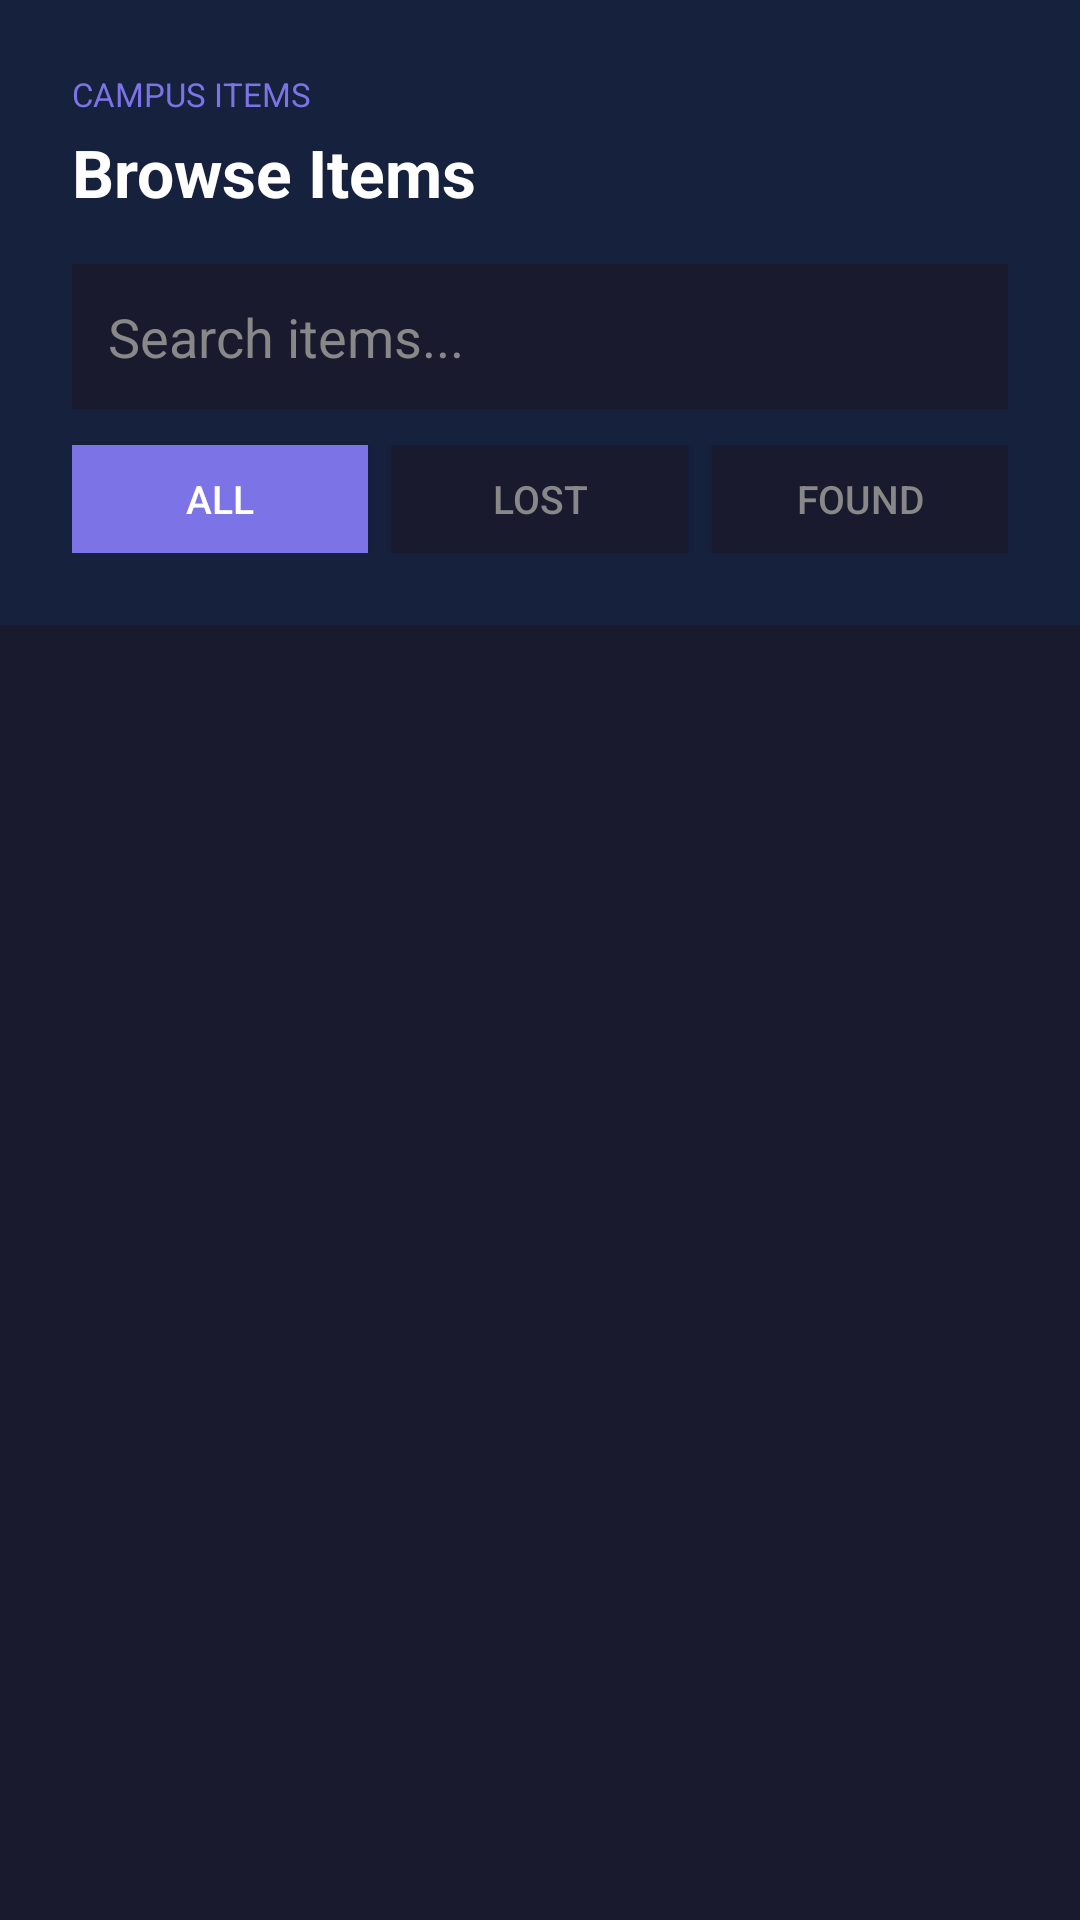

Write the Android layout XML for this screen, with the resource values it uses.
<!-- AndroidManifest.xml: application theme Theme.CampusLostFound -->
<!-- res/layout/activity_browse.xml -->
<?xml version="1.0" encoding="utf-8"?>
<LinearLayout xmlns:android="http://schemas.android.com/apk/res/android"
    android:layout_width="match_parent"
    android:layout_height="match_parent"
    android:orientation="vertical"
    android:background="#1A1A2E">

    
    <LinearLayout
        android:layout_width="match_parent"
        android:layout_height="wrap_content"
        android:background="#16213E"
        android:padding="24dp"
        android:paddingBottom="16dp"
        android:orientation="vertical">

        <TextView
            android:layout_width="wrap_content"
            android:layout_height="wrap_content"
            android:text="CAMPUS ITEMS"
            android:textColor="#7C73E6"
            android:textSize="11sp"/>

        <TextView
            android:layout_width="wrap_content"
            android:layout_height="wrap_content"
            android:text="Browse Items"
            android:textColor="#FFFFFF"
            android:textSize="22sp"
            android:textStyle="bold"
            android:layout_marginTop="4dp"
            android:layout_marginBottom="16dp"/>

        
        <EditText
            android:id="@+id/etSearch"
            android:layout_width="match_parent"
            android:layout_height="wrap_content"
            android:hint="Search items..."
            android:textColor="#FFFFFF"
            android:textColorHint="#888888"
            android:textCursorDrawable="@null"
            android:background="@drawable/search_bg"
            android:inputType="text"
            android:layout_marginBottom="12dp"/>

        
        <LinearLayout
            android:layout_width="match_parent"
            android:layout_height="wrap_content"
            android:orientation="horizontal"
            android:weightSum="3">

            <Button
                android:id="@+id/btnAll"
                android:layout_width="0dp"
                android:layout_height="36dp"
                android:layout_weight="1"
                android:text="All"
                android:textSize="13sp"
                android:textColor="#FFFFFF"
                android:background="#7C73E6"
                android:layout_marginEnd="4dp"/>

            <Button
                android:id="@+id/btnLost"
                android:layout_width="0dp"
                android:layout_height="36dp"
                android:layout_weight="1"
                android:text="Lost"
                android:textSize="13sp"
                android:textColor="#888888"
                android:background="#1A1A2E"
                android:layout_marginStart="4dp"
                android:layout_marginEnd="4dp"/>

            <Button
                android:id="@+id/btnFound"
                android:layout_width="0dp"
                android:layout_height="36dp"
                android:layout_weight="1"
                android:text="Found"
                android:textSize="13sp"
                android:textColor="#888888"
                android:background="#1A1A2E"
                android:layout_marginStart="4dp"/>

        </LinearLayout>
    </LinearLayout>

    
    <TextView
        android:id="@+id/tvEmpty"
        android:layout_width="match_parent"
        android:layout_height="wrap_content"
        android:text="No items reported yet"
        android:textColor="#555555"
        android:textSize="16sp"
        android:gravity="center"
        android:padding="40dp"
        android:visibility="gone"/>

    
    <androidx.recyclerview.widget.RecyclerView
        android:id="@+id/recyclerView"
        android:layout_width="match_parent"
        android:layout_height="0dp"
        android:layout_weight="1"
        android:padding="8dp"
        android:clipToPadding="false"/>

</LinearLayout>
<!-- resources referenced by this layout -->
<resources>
  <!-- drawable search_bg (drawable) -->
  <?xml version="1.0" encoding="utf-8"?>
  <shape xmlns:android="http://schemas.android.com/apk/res/android">
      <solid android:color="#1A1A2E"/>
      <padding
          android:left="12dp"
          android:right="12dp"
          android:top="12dp"
          android:bottom="12dp"/>
  </shape>
  <style name="Theme.CampusLostFound" parent="Base.Theme.CampusLostFound" />
  <style name="Base.Theme.CampusLostFound" parent="Theme.AppCompat.DayNight.NoActionBar">
          <item name="android:windowBackground">@color/darkBg</item>
          <item name="android:textColor">#FFFFFF</item>
          <item name="android:editTextColor">#FFFFFF</item>
          <item name="colorPrimary">@color/purple</item>
          <item name="colorPrimaryDark">@color/darkCard</item>
          <item name="colorAccent">@color/purple</item>
          <item name="android:textColorPrimary">#FFFFFF</item>
          <item name="android:textColorSecondary">#888888</item>
          <item name="android:textColorHint">#888888</item>
          <item name="editTextStyle">@style/DarkEditText</item>
      </style>
  <color name="darkBg">#1A1A2E</color>
  <color name="purple">#7C73E6</color>
  <color name="darkCard">#16213E</color>
  <style name="DarkEditText" parent="Widget.AppCompat.EditText">
          <item name="android:textColor">#FFFFFF</item>
          <item name="android:textColorHint">#888888</item>
      </style>
</resources>
